Image classification data set "Dataset" (MITLLRacecar/Student on GitHub). Class labels (4): asphalt, dirt, grassy, rocky.

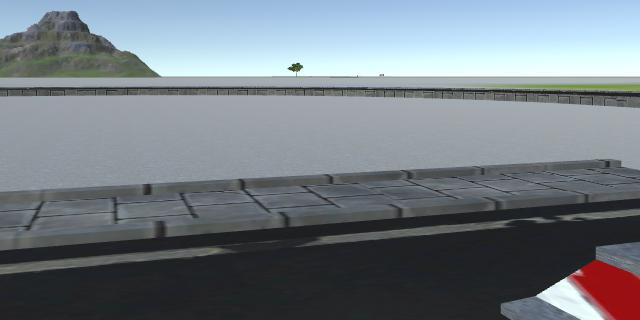
Label: asphalt

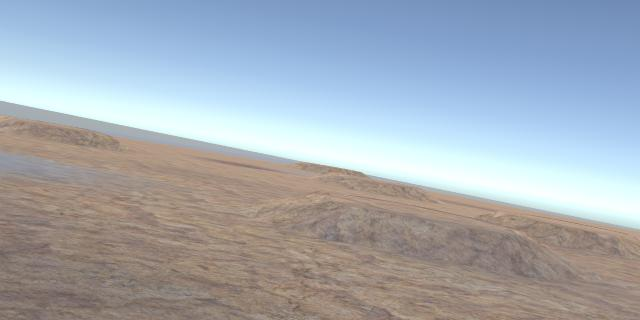
Label: rocky

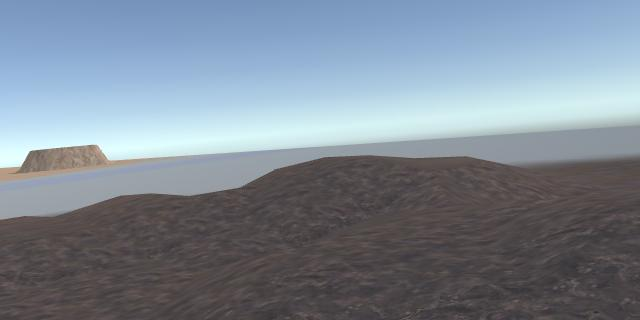
Label: dirt

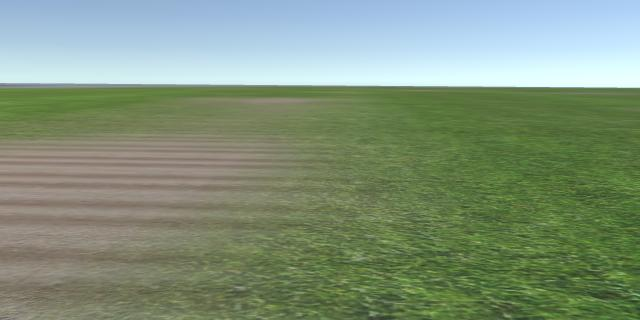
Label: grassy

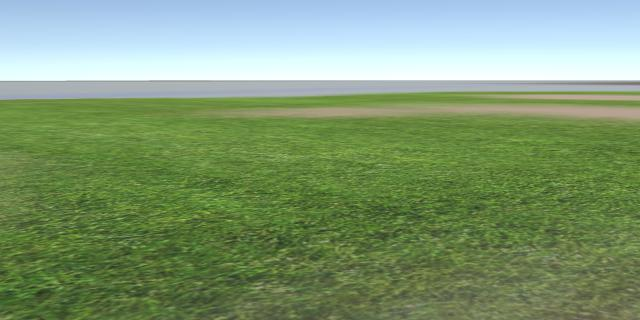
Label: grassy

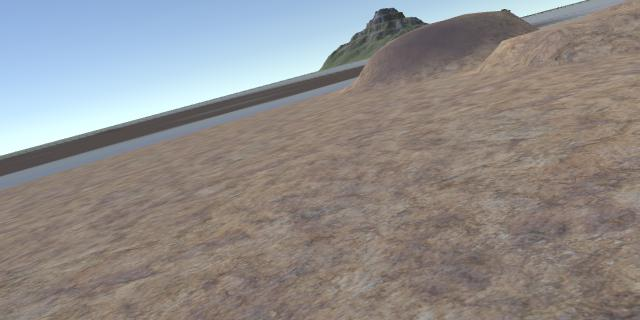
Label: rocky
